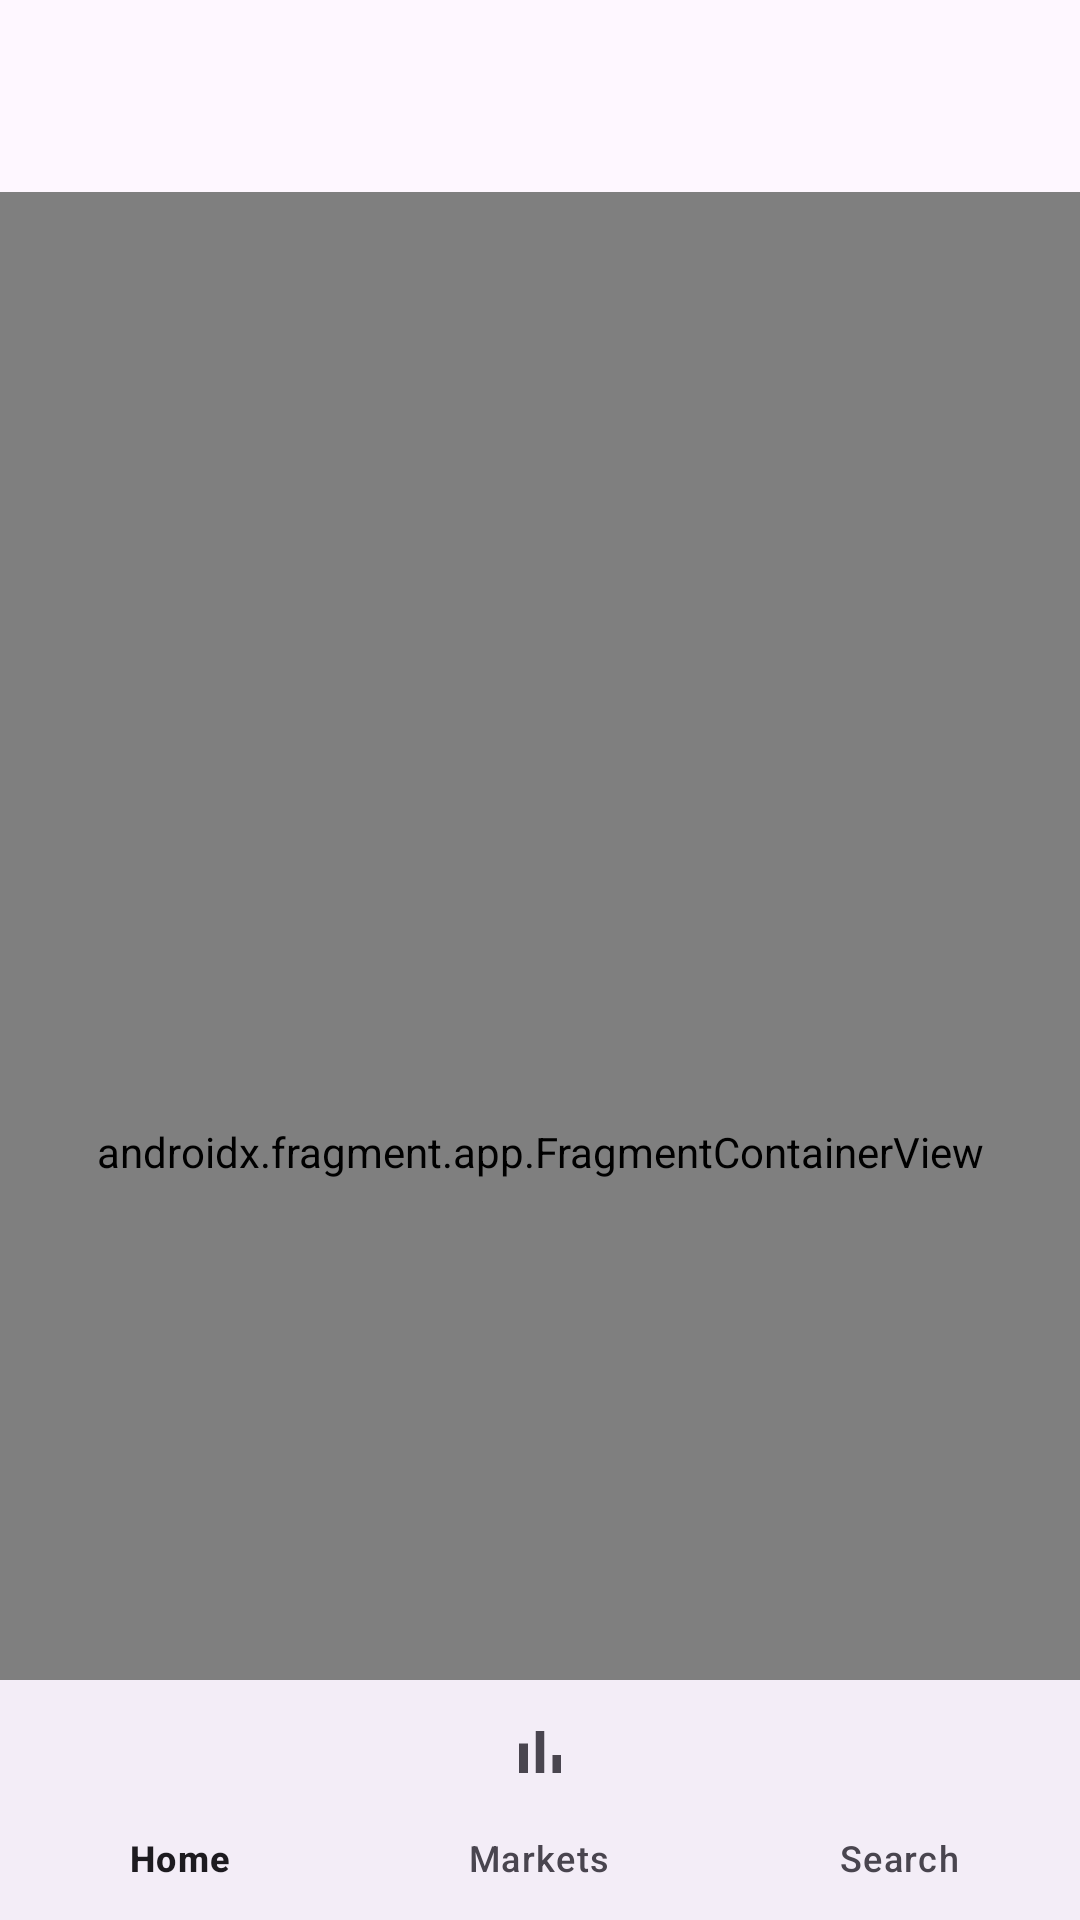

Produce the Android XML layout that renders to this screen, including the resource entries it uses.
<!-- AndroidManifest.xml: activity theme Theme.WhatAboutCrypto -->
<!-- res/layout/activity_main.xml -->
<?xml version="1.0" encoding="utf-8"?>
<androidx.coordinatorlayout.widget.CoordinatorLayout xmlns:android="http://schemas.android.com/apk/res/android"
    xmlns:app="http://schemas.android.com/apk/res-auto"
    xmlns:tools="http://schemas.android.com/tools"
    android:layout_width="match_parent"
    android:layout_height="match_parent"
    tools:context=".presentation.MainActivity">

        <com.google.android.material.appbar.AppBarLayout
            android:layout_width="match_parent"
            android:layout_height="wrap_content"
            android:fitsSystemWindows="true"
            >

            <com.google.android.material.appbar.MaterialToolbar
                android:id="@+id/toolbar"
                android:layout_width="match_parent"
                app:layout_scrollFlags="scroll|enterAlways"
                android:layout_height="?attr/actionBarSize" />

        </com.google.android.material.appbar.AppBarLayout>

    <include layout="@layout/content_main" />


    <com.google.android.material.bottomnavigation.BottomNavigationView
        android:id="@+id/bottomAppBar"
        android:layout_width="match_parent"
        android:layout_height="wrap_content"
        android:layout_gravity="bottom"
        app:layout_insetEdge="bottom"
        app:layout_behavior="com.google.android.material.behavior.HideBottomViewOnScrollBehavior"
        app:menu="@menu/menu_main"

        />
</androidx.coordinatorlayout.widget.CoordinatorLayout>
<!-- res/layout/content_main.xml (included above) -->
<?xml version="1.0" encoding="utf-8"?>
<androidx.constraintlayout.widget.ConstraintLayout xmlns:android="http://schemas.android.com/apk/res/android"
    xmlns:app="http://schemas.android.com/apk/res-auto"
    android:layout_width="match_parent"
    android:layout_height="match_parent"
    app:layout_behavior="@string/appbar_scrolling_view_behavior"
    >

    <androidx.fragment.app.FragmentContainerView
        android:id="@+id/nav_host_fragment_content_main"
        android:name="androidx.navigation.fragment.NavHostFragment"
        android:layout_width="0dp"
        android:layout_height="0dp"
        app:defaultNavHost="true"
        app:layout_constraintBottom_toBottomOf="parent"
        app:layout_constraintEnd_toEndOf="parent"
        app:layout_constraintStart_toStartOf="parent"
        app:layout_constraintTop_toTopOf="parent"
        app:navGraph="@navigation/nav_graph" />

</androidx.constraintlayout.widget.ConstraintLayout>
<!-- resources referenced by this layout -->
<resources>
  <style name="Theme.WhatAboutCrypto" parent="Base.Theme.WhatAboutCrypto">
          
          <item name="android:navigationBarColor">@android:color/transparent</item>
          <item name="android:statusBarColor">@android:color/transparent</item>
          <item name="android:windowLightStatusBar">?attr/isLightTheme</item>
      </style>
  <style name="Base.Theme.WhatAboutCrypto" parent="Theme.Material3.DayNight.NoActionBar">
          
  
          
          
      </style>
</resources>
